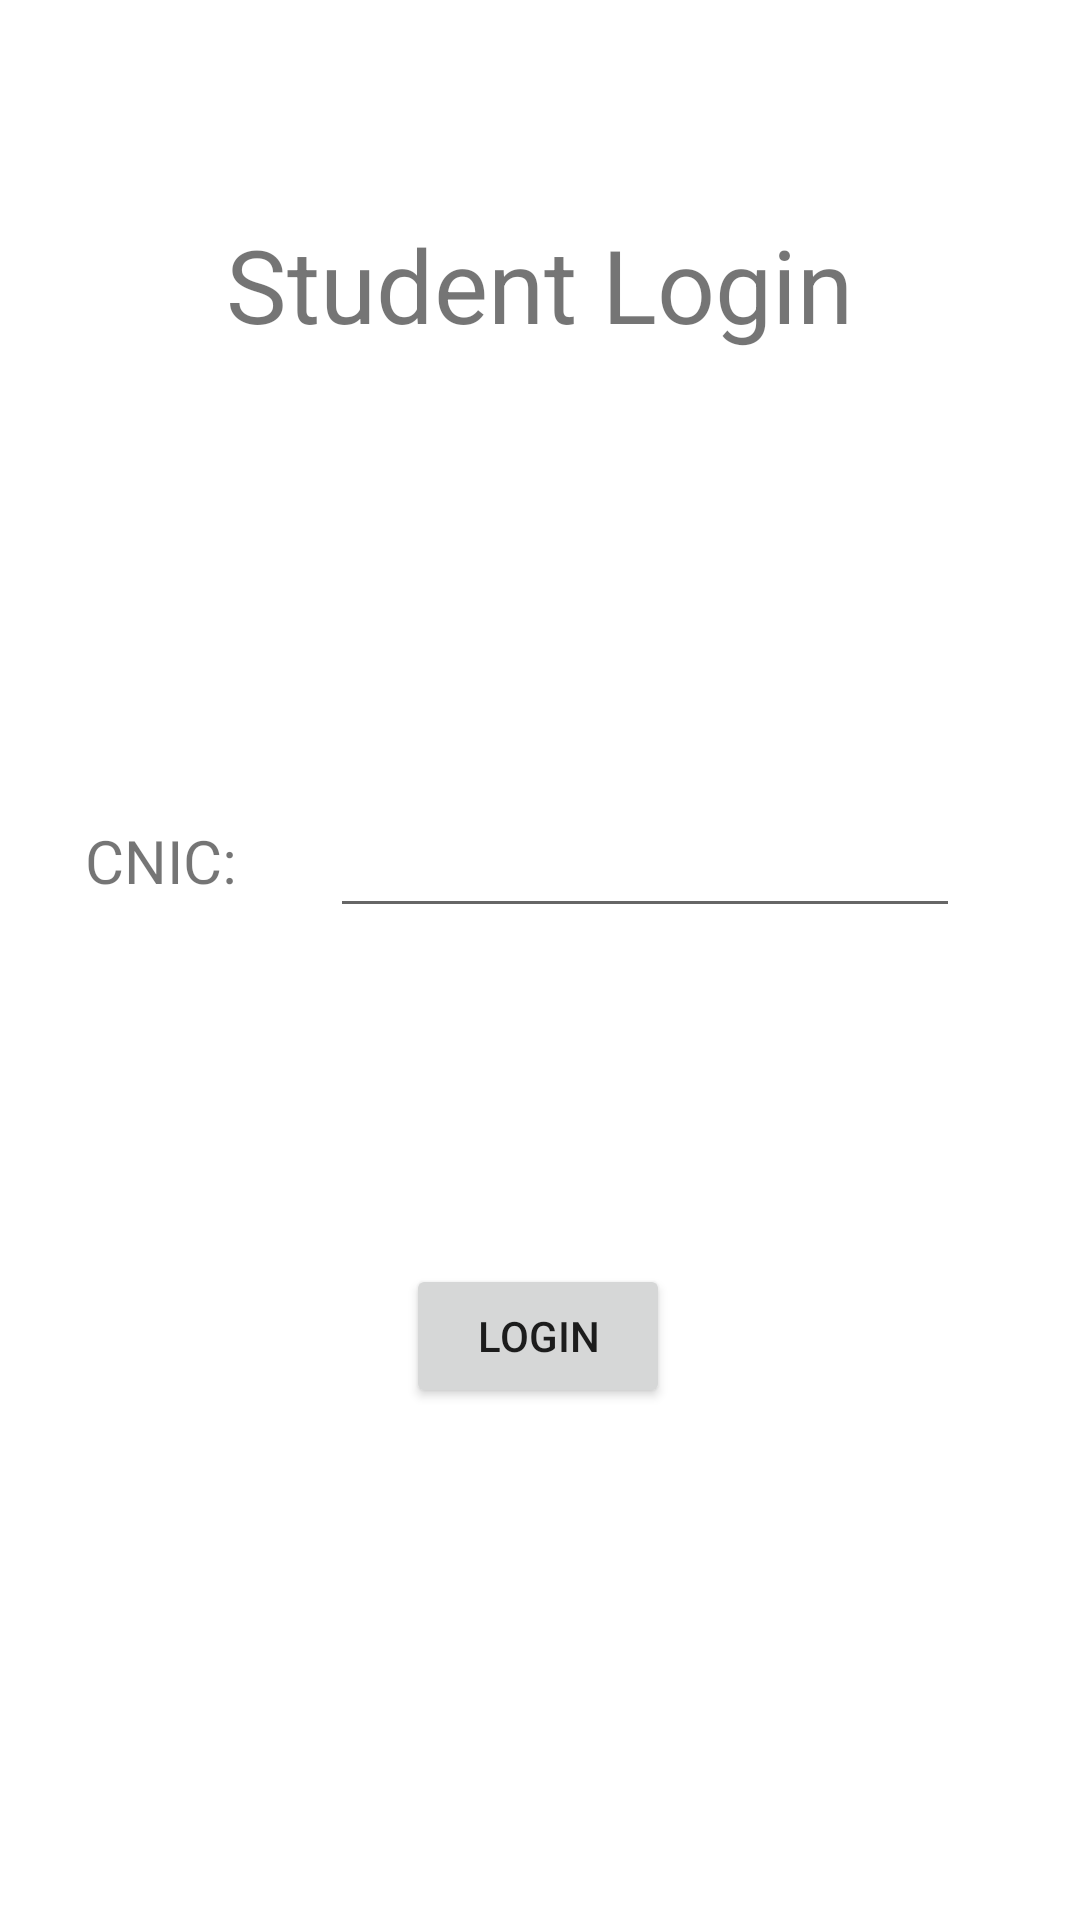

Reconstruct the res/layout file that produces this screen, plus the resources it refers to.
<!-- AndroidManifest.xml: application theme Theme.SMDSemesterProjectClassroom -->
<!-- res/layout/activity_login_student.xml -->
<?xml version="1.0" encoding="utf-8"?>
<androidx.constraintlayout.widget.ConstraintLayout xmlns:android="http://schemas.android.com/apk/res/android"
    xmlns:app="http://schemas.android.com/apk/res-auto"
    xmlns:tools="http://schemas.android.com/tools"
    android:layout_width="match_parent"
    android:layout_height="match_parent"
    tools:context=".LoginStudentActivity">

    <TextView
        android:id="@+id/textView20"
        android:layout_width="wrap_content"
        android:layout_height="wrap_content"
        android:layout_marginTop="156dp"
        android:text="CNIC:"
        android:textSize="20sp"
        app:layout_constraintEnd_toStartOf="@+id/edittxtlogincnic"
        app:layout_constraintHorizontal_bias="0.476"
        app:layout_constraintStart_toStartOf="parent"
        app:layout_constraintTop_toBottomOf="@+id/textView22" />

    <EditText
        android:id="@+id/edittxtlogincnic"
        android:layout_width="wrap_content"
        android:layout_height="wrap_content"
        android:layout_marginTop="144dp"
        android:layout_marginEnd="40dp"
        android:ems="10"
        android:minHeight="48dp"
        app:layout_constraintEnd_toEndOf="parent"
        app:layout_constraintTop_toBottomOf="@+id/textView22"
        tools:ignore="SpeakableTextPresentCheck" />

    <Button
        android:id="@+id/teacherloginbtn"
        android:layout_width="wrap_content"
        android:layout_height="wrap_content"
        android:layout_marginTop="112dp"
        android:text="Login"
        app:layout_constraintEnd_toEndOf="parent"
        app:layout_constraintHorizontal_bias="0.498"
        app:layout_constraintStart_toStartOf="parent"
        app:layout_constraintTop_toBottomOf="@+id/edittxtlogincnic"
        android:onClick = "StudentLogin"/>

    <TextView
        android:id="@+id/textView22"
        android:layout_width="wrap_content"
        android:layout_height="wrap_content"
        android:layout_marginTop="72dp"
        android:textSize="34sp"
        android:text="Student Login"
        app:layout_constraintEnd_toEndOf="parent"
        app:layout_constraintHorizontal_bias="0.498"
        app:layout_constraintStart_toStartOf="parent"
        app:layout_constraintTop_toTopOf="parent" />

</androidx.constraintlayout.widget.ConstraintLayout>
<!-- resources referenced by this layout -->
<resources>
  <style name="Theme.SMDSemesterProjectClassroom" parent="Theme.MaterialComponents.DayNight.DarkActionBar">
          
          <item name="colorPrimary">@color/purple_500</item>
          <item name="colorPrimaryVariant">@color/purple_700</item>
          <item name="colorOnPrimary">@color/white</item>
          
          <item name="colorSecondary">@color/teal_200</item>
          <item name="colorSecondaryVariant">@color/teal_700</item>
          <item name="colorOnSecondary">@color/black</item>
          
          <item name="android:statusBarColor" tools:targetApi="l">?attr/colorPrimaryVariant</item>
          
      </style>
  <!-- not gathered from this repository: default colours our renderer supplied (Android Studio template values) -->
  <color name="purple_500">#FF6200EE</color>
  <color name="purple_700">#FF3700B3</color>
  <color name="teal_200">#FF03DAC5</color>
  <color name="teal_700">#FF018786</color>
  <color name="black">#FF000000</color>
  <color name="white">#FFFFFFFF</color>
</resources>
